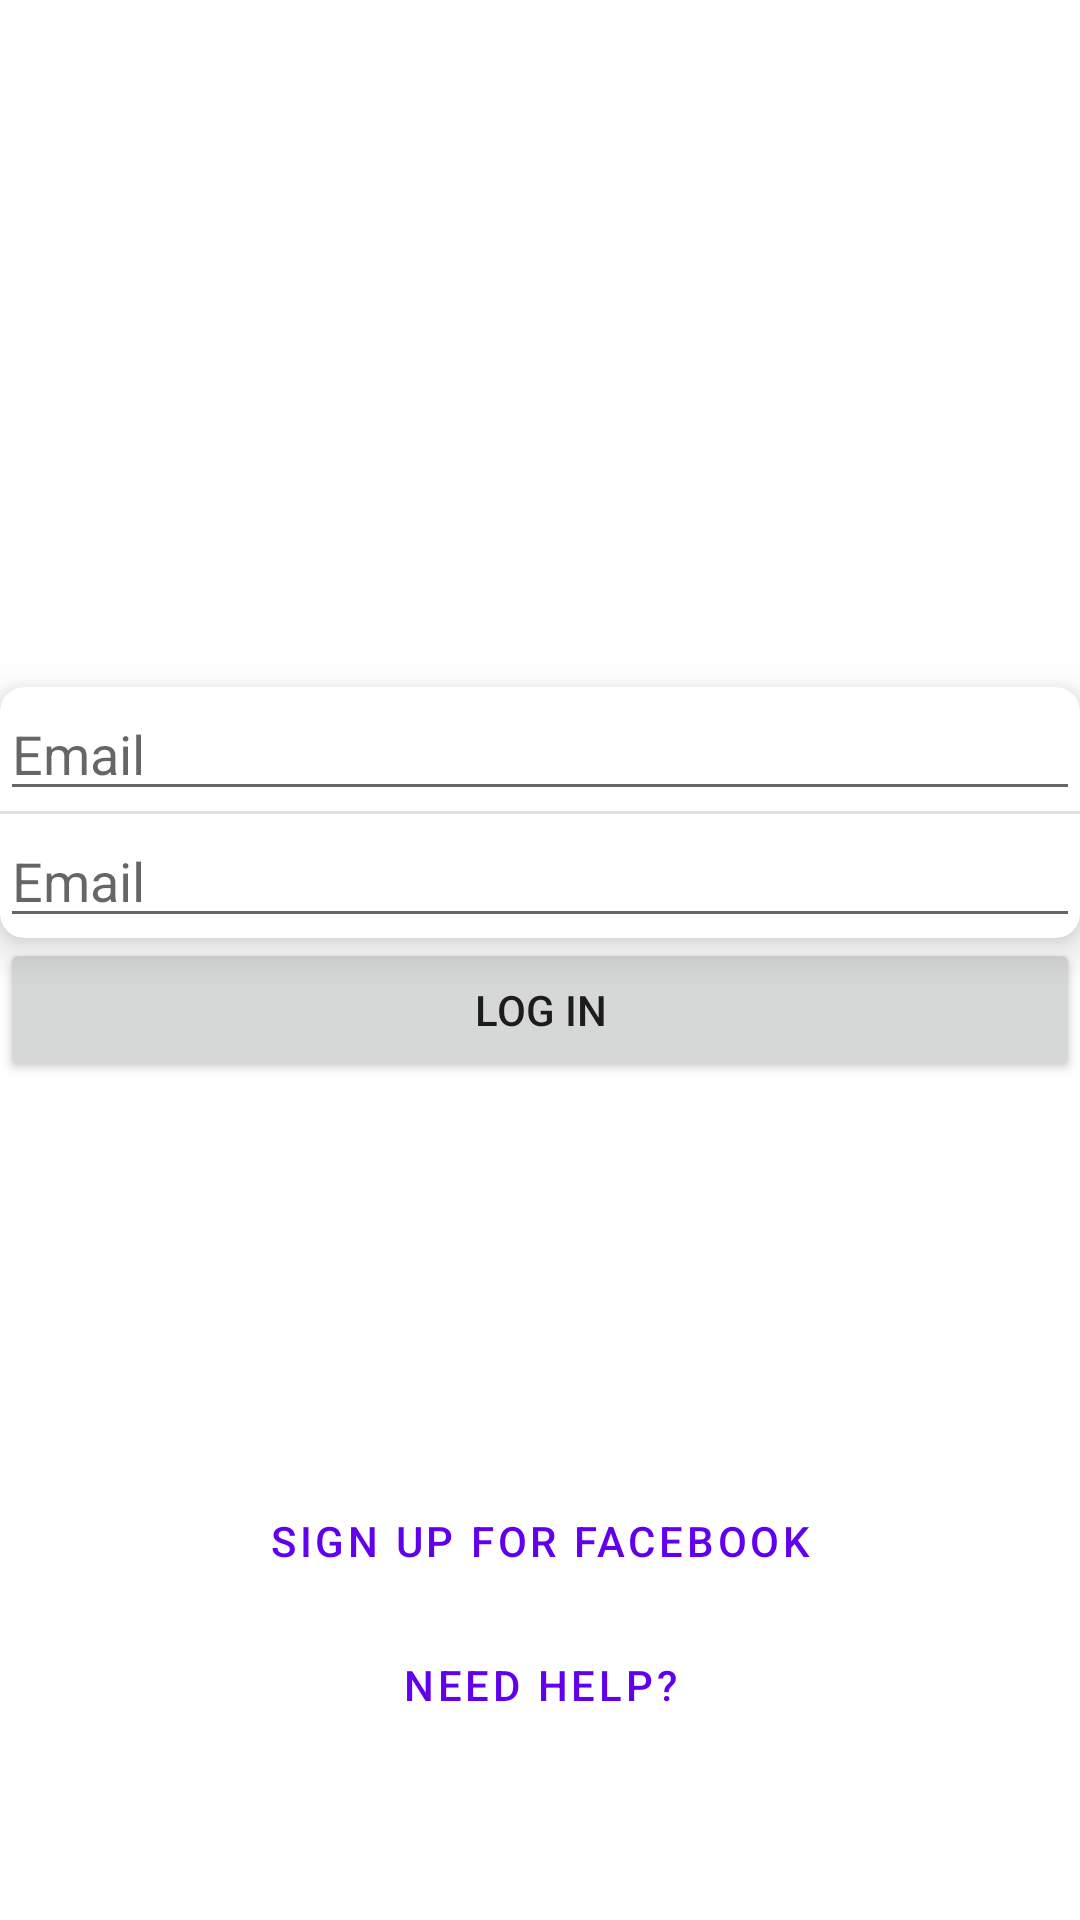

The Android layout XML behind this screen, and the referenced resources:
<!-- AndroidManifest.xml: application theme AppTheme -->
<!-- res/layout/activity_login_cl.xml -->
<?xml version="1.0" encoding="utf-8"?>
<androidx.constraintlayout.widget.ConstraintLayout
    xmlns:android="http://schemas.android.com/apk/res/android"
    xmlns:app="http://schemas.android.com/apk/res-auto"
    xmlns:tools="http://schemas.android.com/tools"
    android:layout_width="match_parent"
    android:layout_height="match_parent">


    <LinearLayout
        android:layout_width="0dp"
        android:layout_height="wrap_content"
        android:orientation="vertical"
        app:layout_constraintBottom_toTopOf="@+id/linearLayout"
        app:layout_constraintEnd_toEndOf="parent"
        app:layout_constraintStart_toStartOf="parent"
        app:layout_constraintTop_toTopOf="parent">

        <ImageView
            android:id="@+id/imageView"
            android:layout_width="100dp"
            android:layout_height="100dp"
            android:layout_gravity="center"
            tools:srcCompat="@drawable/ic_fb_logo" />

        <com.google.android.material.card.MaterialCardView
            android:layout_width="match_parent"
            android:layout_height="wrap_content"
            app:cardBackgroundColor="@color/white"
            app:cardCornerRadius="8dp"
            app:cardElevation="8dp">

            <LinearLayout
                android:layout_width="match_parent"
                android:layout_height="wrap_content"
                android:orientation="vertical">

                <EditText
                    android:layout_width="match_parent"
                    android:layout_height="wrap_content"
                    android:hint="Email" />

                <View
                    android:id="@+id/divider"
                    android:layout_width="match_parent"
                    android:layout_height="1dp"
                    android:background="?android:attr/listDivider" />

                <EditText
                    android:layout_width="match_parent"
                    android:layout_height="wrap_content"
                    android:hint="Email" />
            </LinearLayout>
        </com.google.android.material.card.MaterialCardView>

        <Button
            android:layout_width="match_parent"
            android:layout_height="wrap_content"
            android:text="Log In" />
    </LinearLayout>

    <LinearLayout
        android:id="@+id/linearLayout"
        android:layout_width="0dp"
        android:layout_height="wrap_content"
        android:orientation="vertical"
        app:layout_constraintBottom_toBottomOf="parent"
        app:layout_constraintEnd_toEndOf="parent"
        app:layout_constraintStart_toStartOf="parent"
        app:layout_constraintTop_toTopOf="parent"
        app:layout_constraintVertical_bias="0.9">

        <Button
            android:id="@+id/button3"
            style="@style/Widget.MaterialComponents.Button.TextButton"
            android:layout_width="match_parent"
            android:layout_height="wrap_content"
            android:text="Sign Up for Facebook" />

        <Button
            android:id="@+id/button2"
            style="@style/Widget.MaterialComponents.Button.TextButton"
            android:layout_width="match_parent"
            android:layout_height="wrap_content"
            android:text="Need Help?" />
    </LinearLayout>
</androidx.constraintlayout.widget.ConstraintLayout>
<!-- resources referenced by this layout -->
<resources>
  <!-- drawable ic_fb_logo: png bitmap (drawable-hdpi, 11593 bytes) -->
  <style name="AppTheme" parent="Theme.MaterialComponents.DayNight.NoActionBar">
          
          <item name="colorPrimary">@color/colorPrimary</item>
          <item name="colorPrimaryDark">@color/colorPrimaryDark</item>
          <item name="colorAccent">@color/colorAccent</item>
      </style>
  <!-- not gathered from this repository: default colours our renderer supplied (Android Studio template values) -->
  <color name="white">#FFFFFFFF</color>
  <color name="colorPrimary">#FF6200EE</color>
  <color name="colorPrimaryDark">#FF3700B3</color>
  <color name="colorAccent">#FF03DAC5</color>
</resources>
